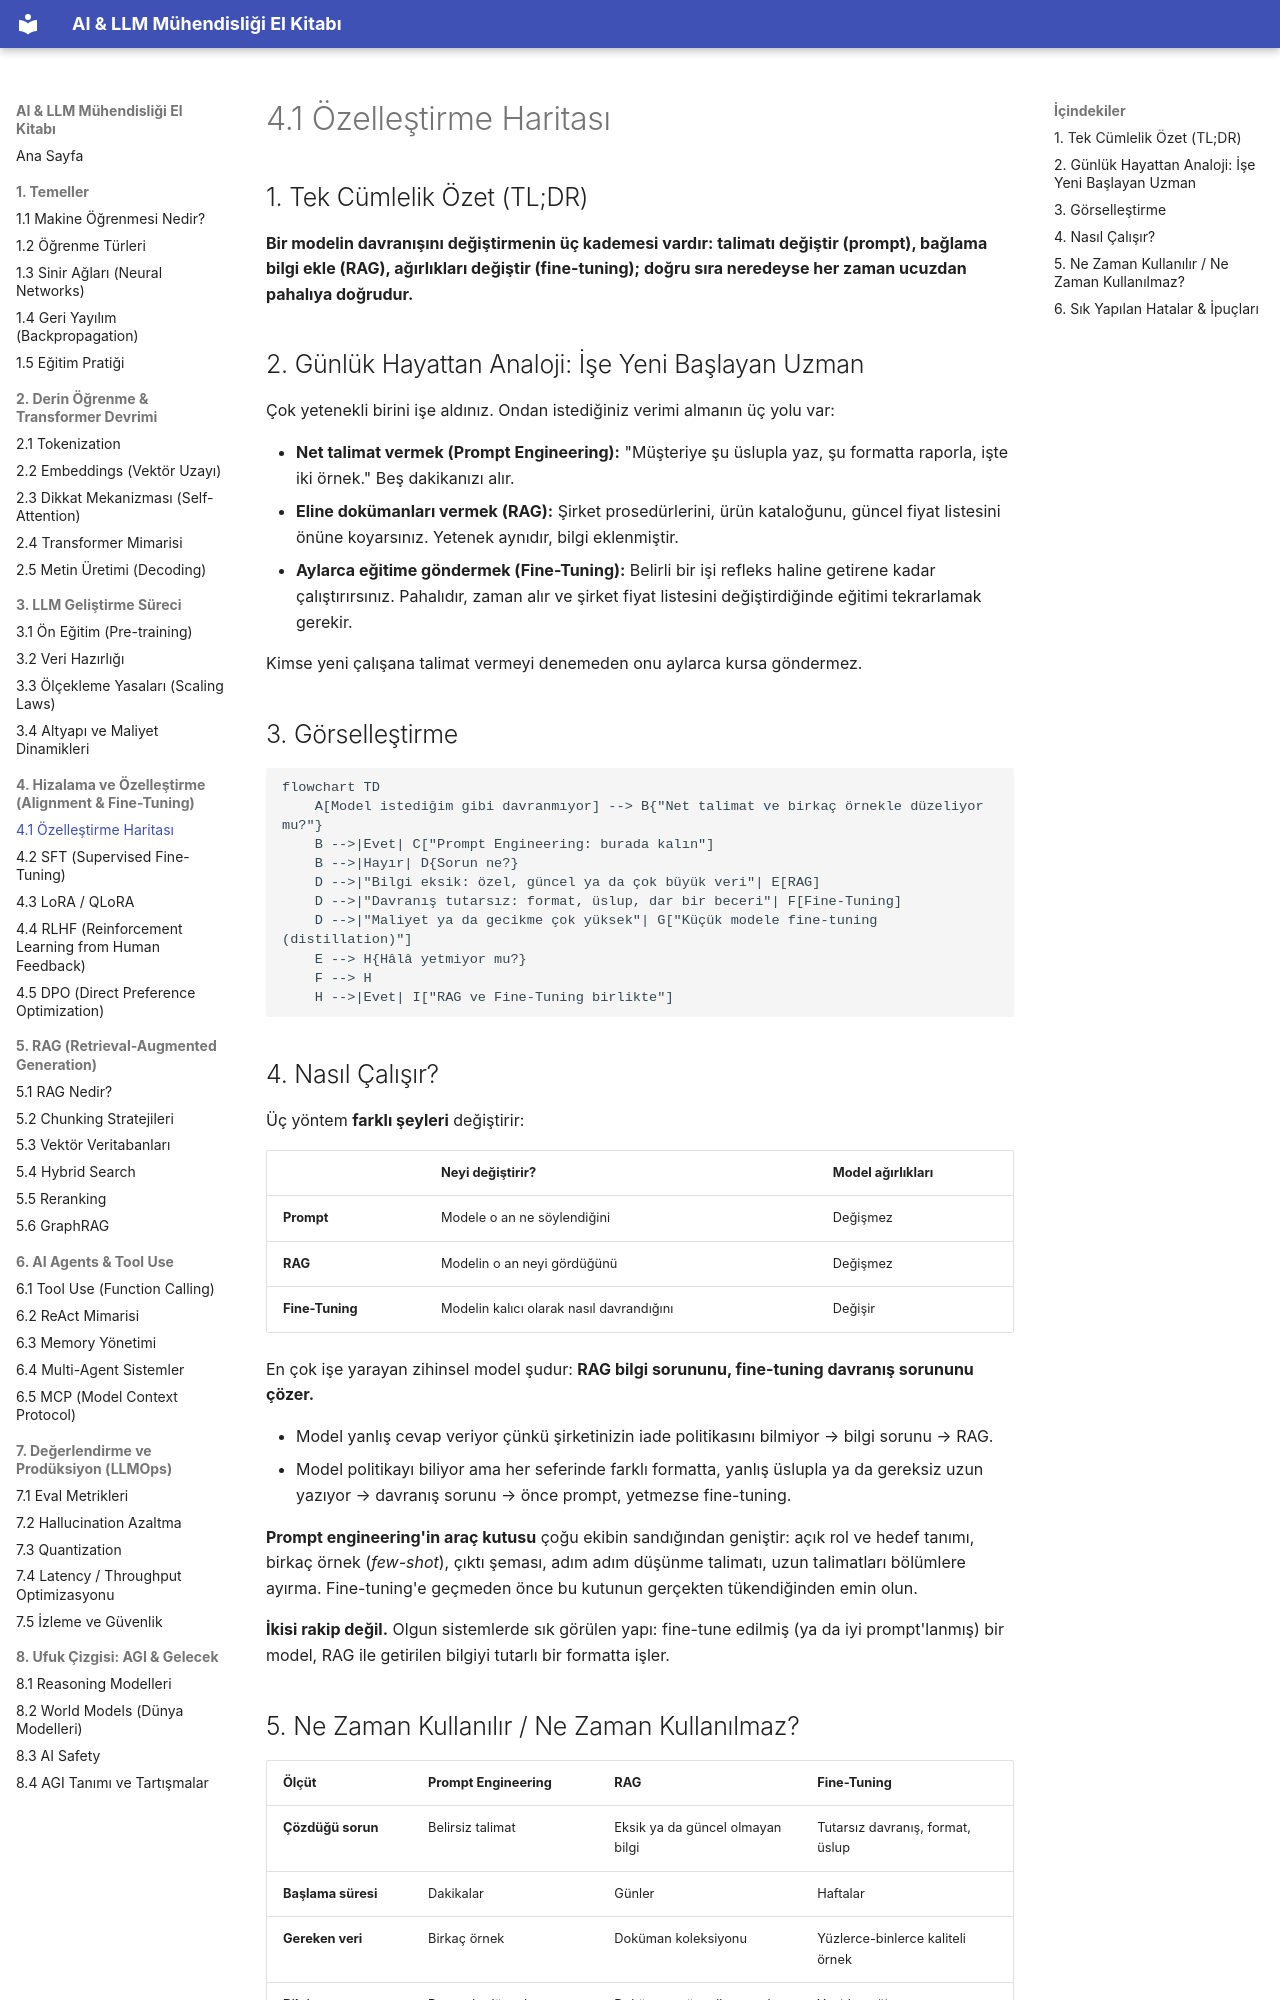

repository: celebibasar/ai-llm-turkish-handbook · page: 04-hizalama-ve-fine-tuning/01-ozellestirme-haritasi/index.html · generator: mkdocs

# 4.1 Özelleştirme Haritası

## 1. Tek Cümlelik Özet (TL;DR)

**Bir modelin davranışını değiştirmenin üç kademesi vardır: talimatı değiştir (prompt), bağlama bilgi ekle (RAG), ağırlıkları değiştir (fine-tuning); doğru sıra neredeyse her zaman ucuzdan pahalıya doğrudur.**

## 2. Günlük Hayattan Analoji: İşe Yeni Başlayan Uzman

Çok yetenekli birini işe aldınız. Ondan istediğiniz verimi almanın üç yolu var:

- **Net talimat vermek (Prompt Engineering):** "Müşteriye şu üslupla yaz, şu formatta raporla, işte iki örnek." Beş dakikanızı alır.
- **Eline dokümanları vermek (RAG):** Şirket prosedürlerini, ürün kataloğunu, güncel fiyat listesini önüne koyarsınız. Yetenek aynıdır, bilgi eklenmiştir.
- **Aylarca eğitime göndermek (Fine-Tuning):** Belirli bir işi refleks haline getirene kadar çalıştırırsınız. Pahalıdır, zaman alır ve şirket fiyat listesini değiştirdiğinde eğitimi tekrarlamak gerekir.

Kimse yeni çalışana talimat vermeyi denemeden onu aylarca kursa göndermez.

## 3. Görselleştirme

```mermaid
flowchart TD
    A[Model istediğim gibi davranmıyor] --> B{"Net talimat ve birkaç örnekle düzeliyor mu?"}
    B -->|Evet| C["Prompt Engineering: burada kalın"]
    B -->|Hayır| D{Sorun ne?}
    D -->|"Bilgi eksik: özel, güncel ya da çok büyük veri"| E[RAG]
    D -->|"Davranış tutarsız: format, üslup, dar bir beceri"| F[Fine-Tuning]
    D -->|"Maliyet ya da gecikme çok yüksek"| G["Küçük modele fine-tuning (distillation)"]
    E --> H{Hâlâ yetmiyor mu?}
    F --> H
    H -->|Evet| I["RAG ve Fine-Tuning birlikte"]
```

## 4. Nasıl Çalışır?

Üç yöntem **farklı şeyleri** değiştirir:

| | Neyi değiştirir? | Model ağırlıkları |
|---|---|---|
| **Prompt** | Modele o an ne söylendiğini | Değişmez |
| **RAG** | Modelin o an neyi gördüğünü | Değişmez |
| **Fine-Tuning** | Modelin kalıcı olarak nasıl davrandığını | Değişir |

En çok işe yarayan zihinsel model şudur: **RAG bilgi sorununu, fine-tuning davranış sorununu çözer.**

- Model yanlış cevap veriyor çünkü şirketinizin iade politikasını bilmiyor → bilgi sorunu → RAG.
- Model politikayı biliyor ama her seferinde farklı formatta, yanlış üslupla ya da gereksiz uzun yazıyor → davranış sorunu → önce prompt, yetmezse fine-tuning.

**Prompt engineering'in araç kutusu** çoğu ekibin sandığından geniştir: açık rol ve hedef tanımı, birkaç örnek (*few-shot*), çıktı şeması, adım adım düşünme talimatı, uzun talimatları bölümlere ayırma. Fine-tuning'e geçmeden önce bu kutunun gerçekten tükendiğinden emin olun.

**İkisi rakip değil.** Olgun sistemlerde sık görülen yapı: fine-tune edilmiş (ya da iyi prompt'lanmış) bir model, RAG ile getirilen bilgiyi tutarlı bir formatta işler.
